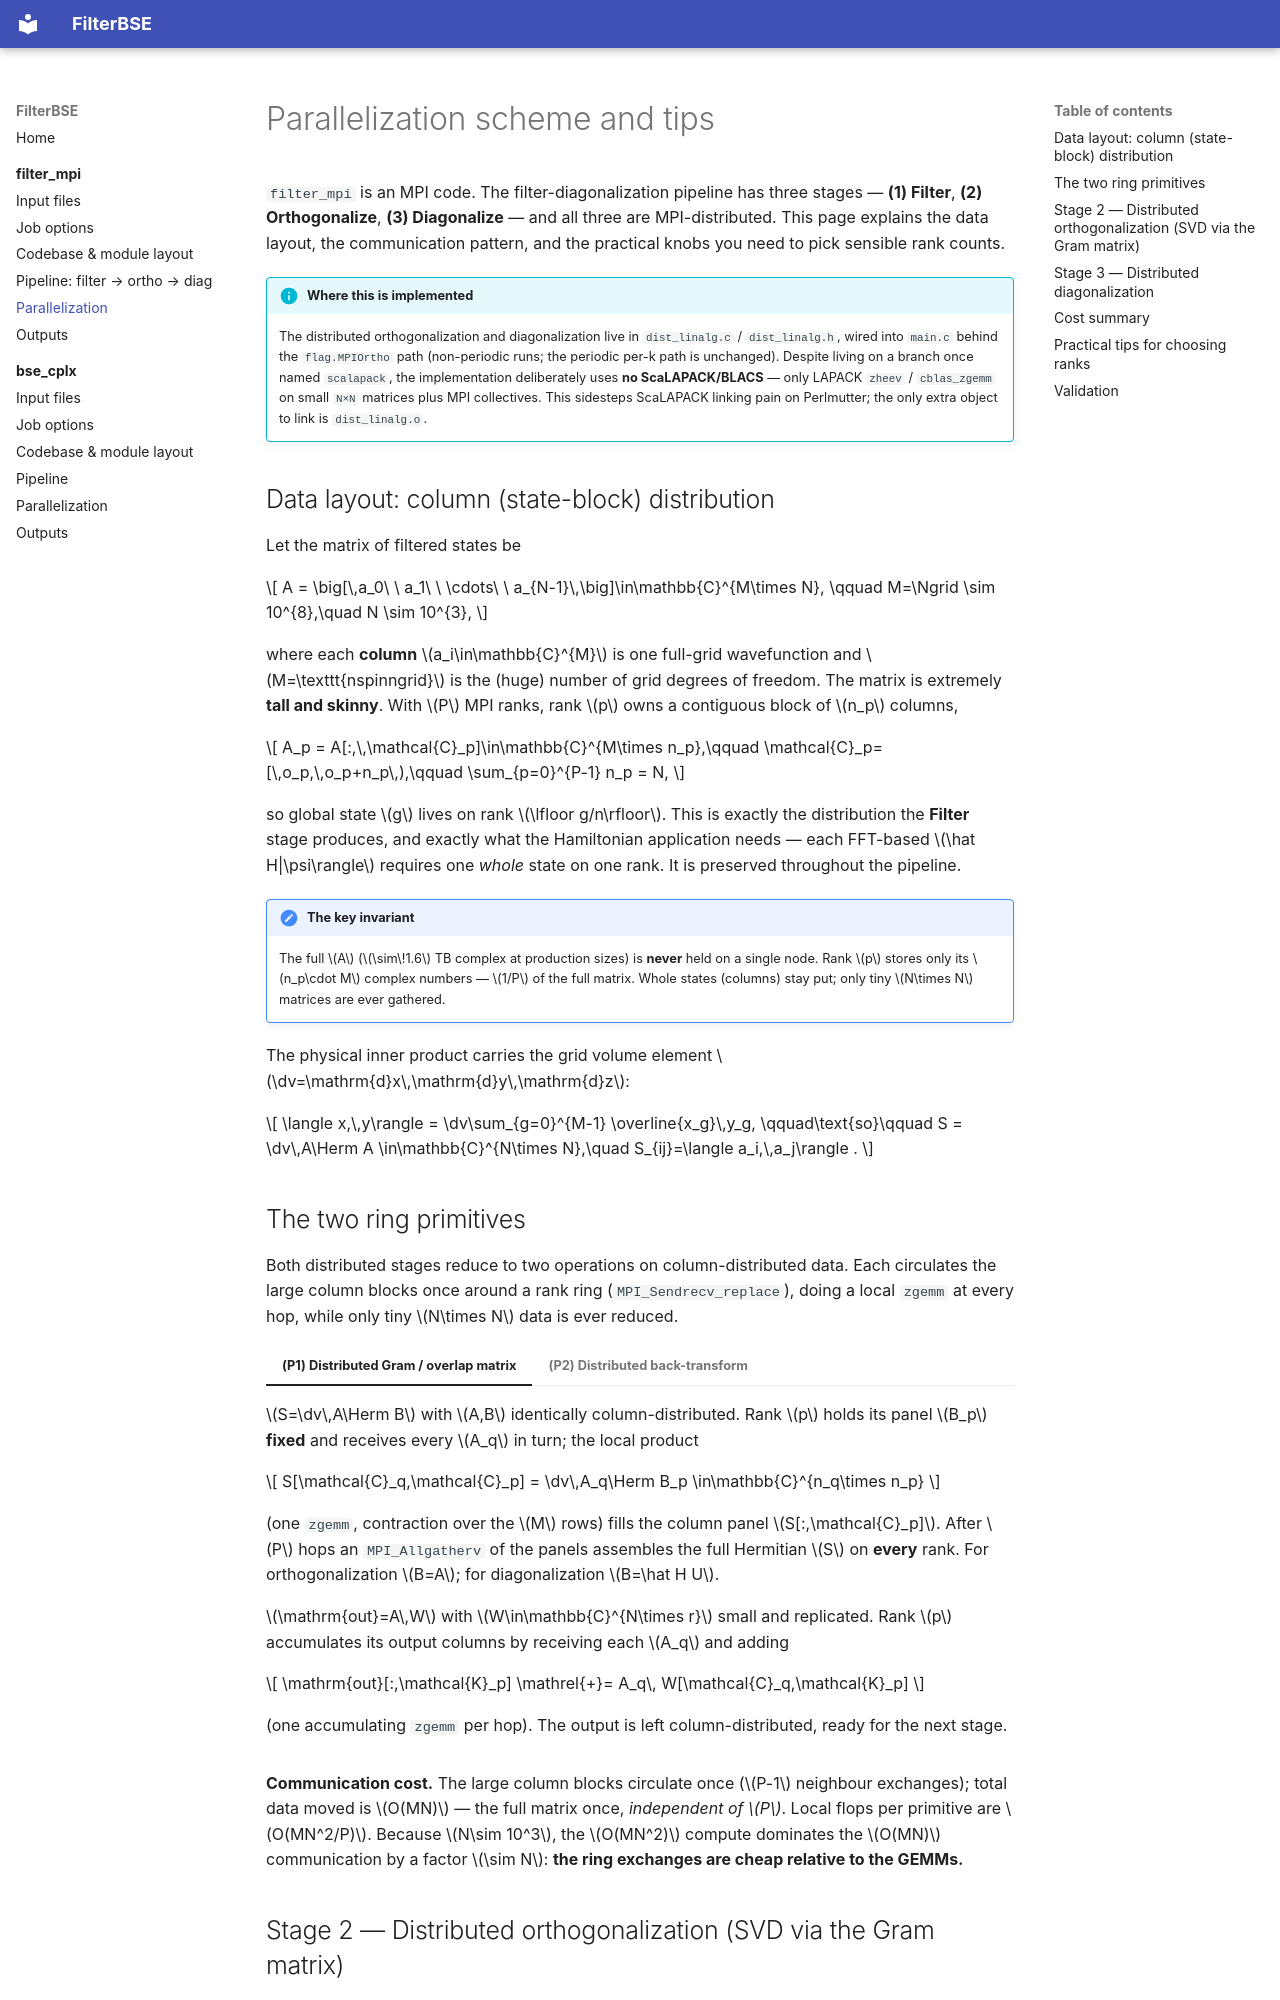

repository: dchabeda/FilterBSE · page: filter_mpi/parallelization/index.html · generator: mkdocs

# Parallelization scheme and tips

`filter_mpi` is an MPI code. The filter-diagonalization pipeline has three stages —
**(1) Filter**, **(2) Orthogonalize**, **(3) Diagonalize** — and all three are
MPI-distributed. This page explains the data layout, the communication pattern,
and the practical knobs you need to pick sensible rank counts.

!!! info "Where this is implemented"
    The distributed orthogonalization and diagonalization live in
    `dist_linalg.c` / `dist_linalg.h`, wired into `main.c` behind the
    `flag.MPIOrtho` path (non-periodic runs; the periodic per-k path is
    unchanged). Despite living on a branch once named `scalapack`, the
    implementation deliberately uses **no ScaLAPACK/BLACS** — only LAPACK
    `zheev` / `cblas_zgemm` on small `N×N` matrices plus MPI collectives. This
    sidesteps ScaLAPACK linking pain on Perlmutter; the only extra object to
    link is `dist_linalg.o`.

## Data layout: column (state-block) distribution

Let the matrix of filtered states be

\[
  A = \big[\,a_0\ \ a_1\ \ \cdots\ \ a_{N-1}\,\big]\in\mathbb{C}^{M\times N},
  \qquad M=\Ngrid \sim 10^{8},\quad N \sim 10^{3},
\]

where each **column** \(a_i\in\mathbb{C}^{M}\) is one full-grid wavefunction and
\(M=\texttt{nspinngrid}\) is the (huge) number of grid degrees of freedom. The
matrix is extremely **tall and skinny**. With \(P\) MPI ranks, rank \(p\) owns a
contiguous block of \(n_p\) columns,

\[
  A_p = A[:,\,\mathcal{C}_p]\in\mathbb{C}^{M\times n_p},\qquad
  \mathcal{C}_p=[\,o_p,\,o_p+n_p\,),\qquad \sum_{p=0}^{P-1} n_p = N,
\]

so global state \(g\) lives on rank \(\lfloor g/n\rfloor\). This is exactly the
distribution the **Filter** stage produces, and exactly what the Hamiltonian
application needs — each FFT-based \(\hat H|\psi\rangle\) requires one *whole*
state on one rank. It is preserved throughout the pipeline.

!!! note "The key invariant"
    The full \(A\) (\(\sim\!1.6\) TB complex at production sizes) is **never**
    held on a single node. Rank \(p\) stores only its \(n_p\cdot M\) complex
    numbers — \(1/P\) of the full matrix. Whole states (columns) stay put; only
    tiny \(N\times N\) matrices are ever gathered.

The physical inner product carries the grid volume element \(\dv=\mathrm{d}x\,\mathrm{d}y\,\mathrm{d}z\):

\[
  \langle x,\,y\rangle = \dv\sum_{g=0}^{M-1} \overline{x_g}\,y_g,
  \qquad\text{so}\qquad
  S = \dv\,A\Herm A \in\mathbb{C}^{N\times N},\quad S_{ij}=\langle a_i,\,a_j\rangle .
\]

## The two ring primitives

Both distributed stages reduce to two operations on column-distributed data.
Each circulates the large column blocks once around a rank ring
(`MPI_Sendrecv_replace`), doing a local `zgemm` at every hop, while only tiny
\(N\times N\) data is ever reduced.

=== "(P1) Distributed Gram / overlap matrix"

    \(S=\dv\,A\Herm B\) with \(A,B\) identically column-distributed. Rank \(p\)
    holds its panel \(B_p\) **fixed** and receives every \(A_q\) in turn; the
    local product

    \[
      S[\mathcal{C}_q,\mathcal{C}_p] = \dv\,A_q\Herm B_p \in\mathbb{C}^{n_q\times n_p}
    \]

    (one `zgemm`, contraction over the \(M\) rows) fills the column panel
    \(S[:,\mathcal{C}_p]\). After \(P\) hops an `MPI_Allgatherv` of the panels
    assembles the full Hermitian \(S\) on **every** rank. For orthogonalization
    \(B=A\); for diagonalization \(B=\hat H U\).

=== "(P2) Distributed back-transform"

    \(\mathrm{out}=A\,W\) with \(W\in\mathbb{C}^{N\times r}\) small and
    replicated. Rank \(p\) accumulates its output columns by receiving each
    \(A_q\) and adding

    \[
      \mathrm{out}[:,\mathcal{K}_p] \mathrel{+}= A_q\, W[\mathcal{C}_q,\mathcal{K}_p]
    \]

    (one accumulating `zgemm` per hop). The output is left column-distributed,
    ready for the next stage.

**Communication cost.** The large column blocks circulate once (\(P-1\) neighbour
exchanges); total data moved is \(O(MN)\) — the full matrix once, *independent of
\(P\)*. Local flops per primitive are \(O(MN^2/P)\). Because \(N\sim 10^3\), the
\(O(MN^2)\) compute dominates the \(O(MN)\) communication by a factor \(\sim N\):
**the ring exchanges are cheap relative to the GEMMs.**
